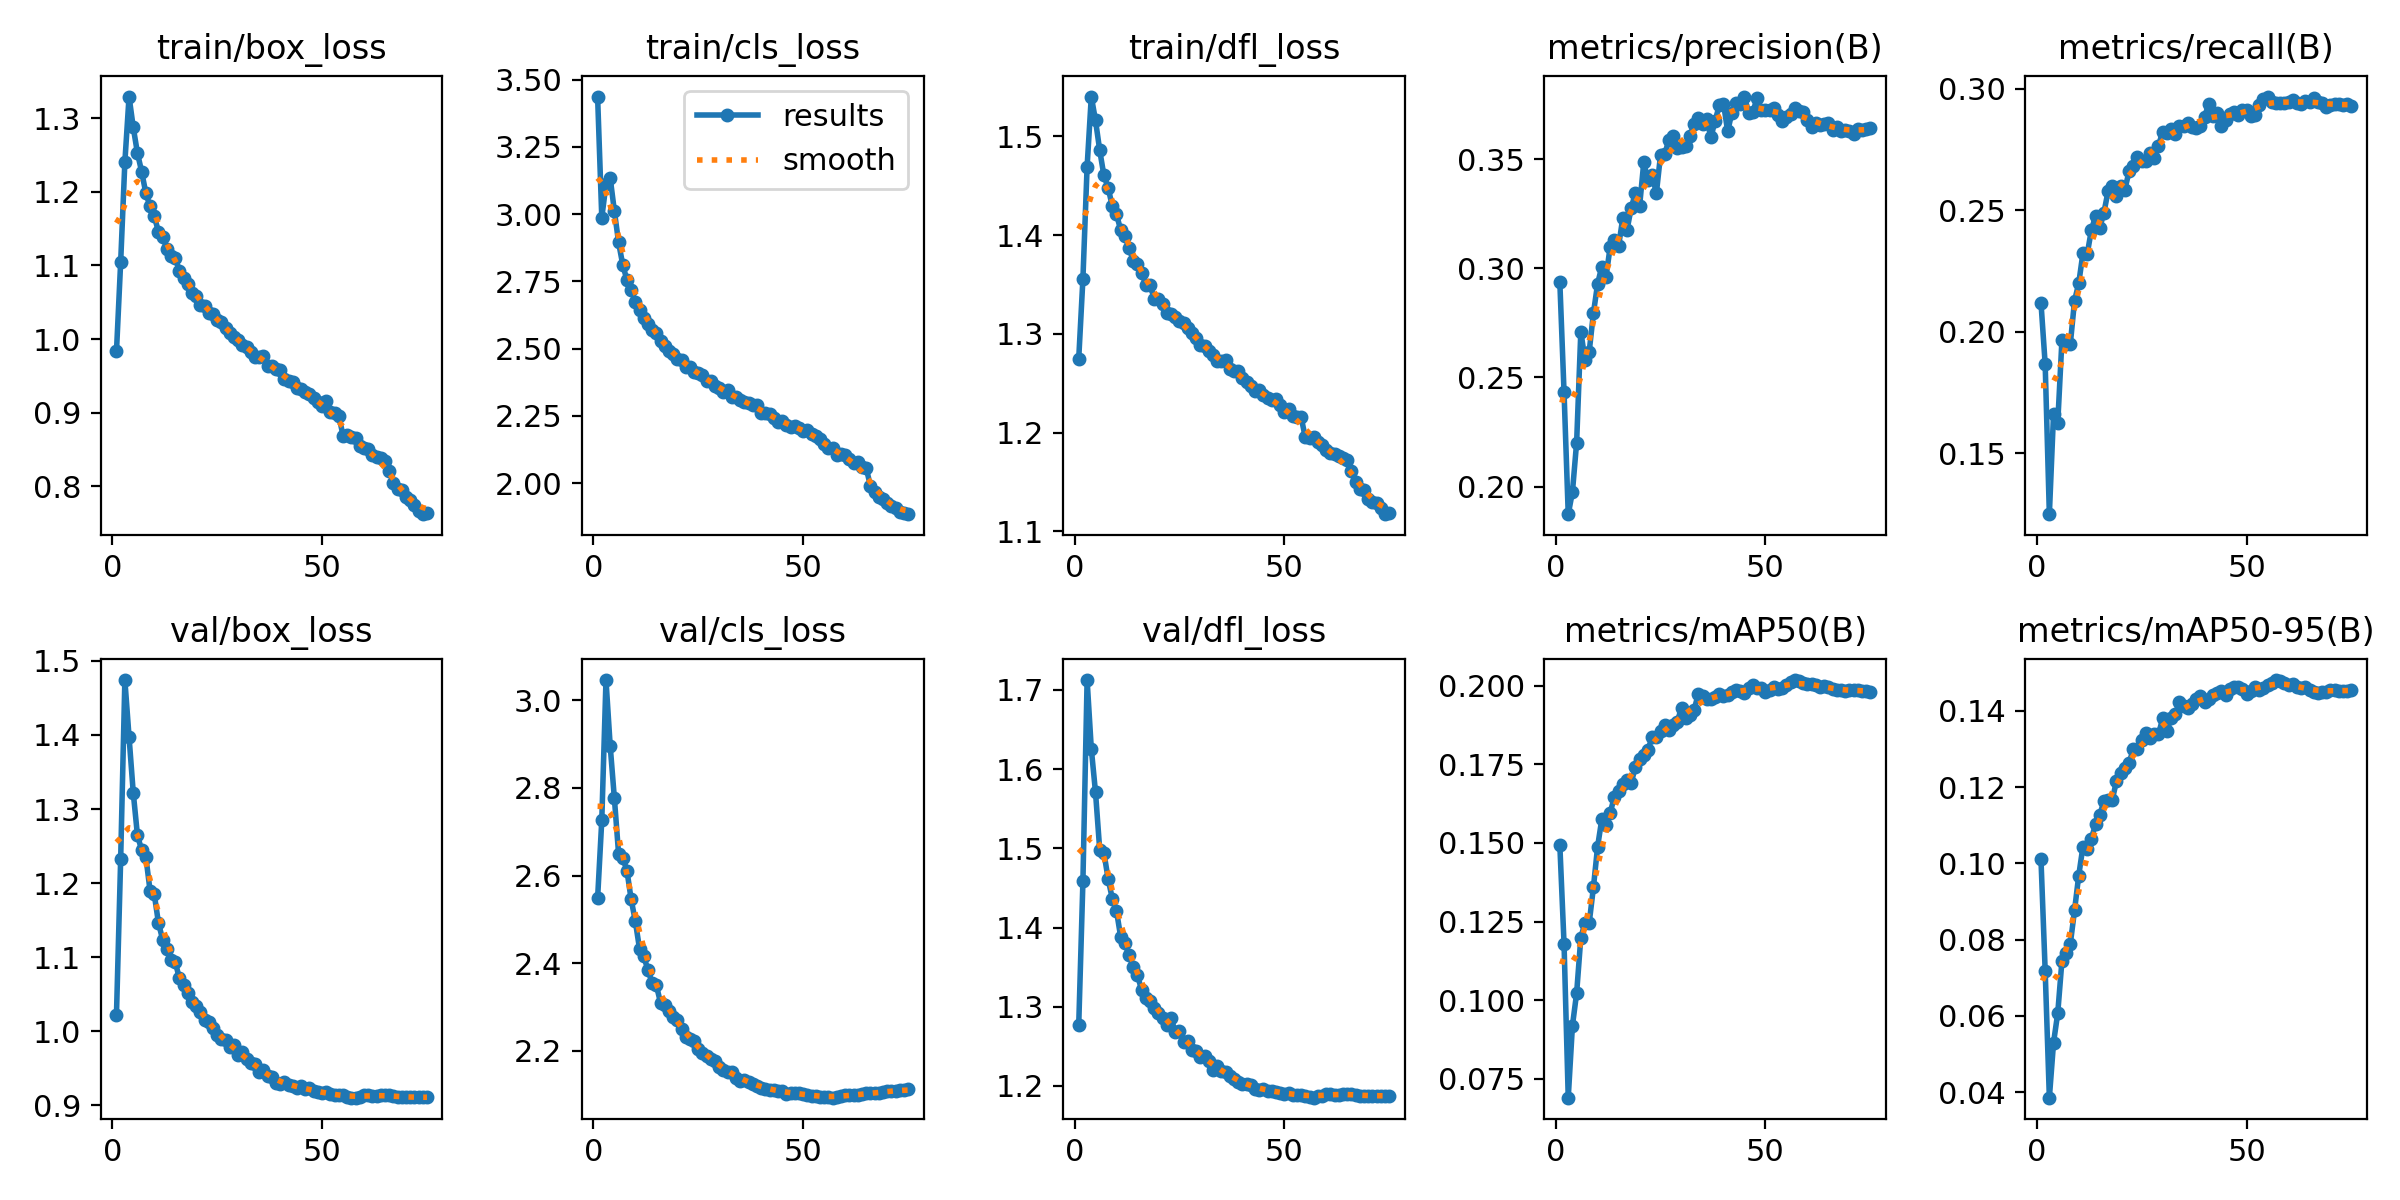

The data file committed next to this chart (first rows):
epoch, train/box_loss, train/cls_loss, train/dfl_loss, metrics/precision(B), metrics/recall(B), metrics/mAP50(B), metrics/mAP50-95(B), val/box_loss, val/cls_loss, val/dfl_loss, lr/pg0, lr/pg1, lr/pg2
1, 0.983, 3.437, 1.275, 0.2935, 0.212, 0.1493, 0.1011, 1.023, 2.548, 1.277, 0.003329, 0.003329, 0.003329
2, 1.105, 2.987, 1.356, 0.2432, 0.1867, 0.118, 0.07191, 1.232, 2.727, 1.458, 0.006575, 0.006575, 0.006575
3, 1.24, 3.111, 1.469, 0.1874, 0.1249, 0.069, 0.03857, 1.474, 3.046, 1.712, 0.009732, 0.009732, 0.009732
4, 1.329, 3.135, 1.54, 0.1975, 0.1663, 0.0919, 0.05302, 1.397, 2.896, 1.626, 0.009604, 0.009604, 0.009604
5, 1.288, 3.011, 1.516, 0.2202, 0.1625, 0.1022, 0.06077, 1.322, 2.776, 1.571, 0.009472, 0.009472, 0.009472
6, 1.253, 2.895, 1.486, 0.271, 0.1966, 0.1199, 0.07453, 1.264, 2.65, 1.498, 0.00934, 0.00934, 0.00934
7, 1.228, 2.811, 1.46, 0.258, 0.1951, 0.1246, 0.07639, 1.245, 2.641, 1.495, 0.009208, 0.009208, 0.009208
8, 1.198, 2.755, 1.448, 0.2618, 0.1951, 0.1246, 0.07898, 1.236, 2.611, 1.462, 0.009076, 0.009076, 0.009076
9, 1.18, 2.717, 1.429, 0.2794, 0.2127, 0.1359, 0.0877, 1.19, 2.546, 1.437, 0.008944, 0.008944, 0.008944
10, 1.167, 2.673, 1.421, 0.2929, 0.2199, 0.1489, 0.09683, 1.185, 2.495, 1.421, 0.008812, 0.008812, 0.008812
11, 1.146, 2.643, 1.405, 0.3008, 0.2324, 0.1575, 0.1044, 1.147, 2.433, 1.388, 0.00868, 0.00868, 0.00868
12, 1.139, 2.615, 1.399, 0.296, 0.2318, 0.1558, 0.1037, 1.124, 2.415, 1.38, 0.008548, 0.008548, 0.008548
13, 1.123, 2.592, 1.387, 0.3099, 0.2417, 0.1596, 0.1065, 1.112, 2.385, 1.365, 0.008416, 0.008416, 0.008416
14, 1.112, 2.568, 1.374, 0.3129, 0.2477, 0.1647, 0.1103, 1.097, 2.355, 1.35, 0.008284, 0.008284, 0.008284
15, 1.11, 2.556, 1.371, 0.3101, 0.2427, 0.1664, 0.1127, 1.094, 2.349, 1.34, 0.008152, 0.008152, 0.008152
16, 1.093, 2.529, 1.362, 0.323, 0.249, 0.1689, 0.1163, 1.071, 2.31, 1.321, 0.00802, 0.00802, 0.00802
17, 1.083, 2.511, 1.35, 0.3175, 0.2579, 0.1701, 0.1167, 1.063, 2.304, 1.311, 0.007888, 0.007888, 0.007888
18, 1.075, 2.491, 1.349, 0.3275, 0.26, 0.1692, 0.1167, 1.052, 2.291, 1.308, 0.007756, 0.007756, 0.007756
19, 1.062, 2.482, 1.336, 0.3345, 0.2557, 0.1741, 0.1217, 1.04, 2.277, 1.298, 0.007624, 0.007624, 0.007624
20, 1.059, 2.462, 1.335, 0.3284, 0.2601, 0.1766, 0.1238, 1.034, 2.271, 1.292, 0.007492, 0.007492, 0.007492
21, 1.047, 2.458, 1.33, 0.3484, 0.2586, 0.1781, 0.1249, 1.026, 2.25, 1.286, 0.00736, 0.00736, 0.00736
22, 1.045, 2.433, 1.321, 0.3402, 0.2661, 0.1797, 0.1264, 1.015, 2.231, 1.277, 0.007228, 0.007228, 0.007228
23, 1.035, 2.433, 1.32, 0.3428, 0.2683, 0.1836, 0.1299, 1.013, 2.226, 1.286, 0.007096, 0.007096, 0.007096
24, 1.033, 2.415, 1.317, 0.3343, 0.2721, 0.1836, 0.13, 1.004, 2.221, 1.268, 0.006964, 0.006964, 0.006964
25, 1.025, 2.408, 1.313, 0.3519, 0.2701, 0.1857, 0.1325, 0.9951, 2.204, 1.269, 0.006832, 0.006832, 0.006832
26, 1.024, 2.401, 1.311, 0.3523, 0.2704, 0.1874, 0.1343, 0.9896, 2.194, 1.256, 0.0067, 0.0067, 0.0067
27, 1.015, 2.381, 1.306, 0.3589, 0.2737, 0.1859, 0.1329, 0.9885, 2.187, 1.257, 0.006568, 0.006568, 0.006568
28, 1.008, 2.38, 1.301, 0.3608, 0.2715, 0.1874, 0.1341, 0.9786, 2.18, 1.245, 0.006436, 0.006436, 0.006436
29, 1.003, 2.361, 1.295, 0.3549, 0.2764, 0.1886, 0.1339, 0.9814, 2.177, 1.244, 0.006304, 0.006304, 0.006304
30, 0.998, 2.354, 1.289, 0.3556, 0.2824, 0.1931, 0.138, 0.9674, 2.163, 1.236, 0.006172, 0.006172, 0.006172
31, 0.9919, 2.338, 1.288, 0.3559, 0.2816, 0.1898, 0.1347, 0.9717, 2.156, 1.238, 0.00604, 0.00604, 0.00604
32, 0.9886, 2.347, 1.283, 0.3607, 0.2833, 0.1907, 0.1381, 0.9627, 2.152, 1.231, 0.005908, 0.005908, 0.005908
33, 0.9827, 2.319, 1.278, 0.366, 0.2814, 0.1923, 0.1392, 0.9572, 2.151, 1.22, 0.005776, 0.005776, 0.005776
34, 0.9755, 2.319, 1.272, 0.3689, 0.2847, 0.1975, 0.1423, 0.9564, 2.138, 1.225, 0.005644, 0.005644, 0.005644
35, 0.9753, 2.309, 1.273, 0.366, 0.2846, 0.1968, 0.1414, 0.9458, 2.131, 1.219, 0.005512, 0.005512, 0.005512
36, 0.9764, 2.301, 1.273, 0.3682, 0.2861, 0.1956, 0.1407, 0.9474, 2.134, 1.217, 0.00538, 0.00538, 0.00538
37, 0.9634, 2.298, 1.264, 0.3599, 0.2843, 0.1958, 0.1419, 0.9392, 2.129, 1.213, 0.005248, 0.005248, 0.005248
38, 0.9635, 2.289, 1.262, 0.3676, 0.2839, 0.1966, 0.143, 0.9383, 2.125, 1.209, 0.005116, 0.005116, 0.005116
39, 0.9598, 2.289, 1.262, 0.3746, 0.2849, 0.1973, 0.1439, 0.9306, 2.12, 1.205, 0.004984, 0.004984, 0.004984
40, 0.9583, 2.261, 1.255, 0.3754, 0.2885, 0.1966, 0.1424, 0.9285, 2.116, 1.202, 0.004852, 0.004852, 0.004852
41, 0.9463, 2.261, 1.251, 0.3627, 0.2938, 0.197, 0.1432, 0.9312, 2.114, 1.202, 0.00472, 0.00472, 0.00472
42, 0.9424, 2.257, 1.247, 0.3713, 0.2887, 0.198, 0.1443, 0.9281, 2.111, 1.201, 0.004588, 0.004588, 0.004588
43, 0.9413, 2.242, 1.242, 0.3755, 0.2901, 0.1986, 0.1446, 0.9263, 2.11, 1.196, 0.004456, 0.004456, 0.004456
44, 0.9328, 2.228, 1.243, 0.375, 0.2848, 0.1984, 0.1452, 0.9233, 2.108, 1.195, 0.004324, 0.004324, 0.004324
45, 0.9316, 2.231, 1.238, 0.3786, 0.2873, 0.1977, 0.1443, 0.9256, 2.108, 1.196, 0.004192, 0.004192, 0.004192
46, 0.9284, 2.216, 1.235, 0.3712, 0.2896, 0.1992, 0.1457, 0.9228, 2.101, 1.194, 0.00406, 0.00406, 0.00406
47, 0.9248, 2.21, 1.233, 0.3715, 0.2905, 0.2002, 0.1462, 0.9232, 2.104, 1.194, 0.003928, 0.003928, 0.003928
48, 0.9196, 2.213, 1.234, 0.378, 0.2893, 0.1993, 0.1463, 0.9193, 2.103, 1.193, 0.003796, 0.003796, 0.003796
49, 0.9145, 2.204, 1.228, 0.3723, 0.2913, 0.1994, 0.1457, 0.9175, 2.103, 1.191, 0.003664, 0.003664, 0.003664
50, 0.9087, 2.195, 1.221, 0.3725, 0.2913, 0.1981, 0.1445, 0.9167, 2.102, 1.19, 0.003532, 0.003532, 0.003532
51, 0.9154, 2.196, 1.224, 0.3723, 0.2889, 0.1985, 0.1452, 0.9177, 2.1, 1.191, 0.0034, 0.0034, 0.0034
52, 0.9007, 2.182, 1.217, 0.3736, 0.2891, 0.1996, 0.1464, 0.9155, 2.096, 1.189, 0.003268, 0.003268, 0.003268
53, 0.8989, 2.176, 1.216, 0.3703, 0.2932, 0.199, 0.1456, 0.914, 2.097, 1.188, 0.003136, 0.003136, 0.003136
54, 0.8958, 2.164, 1.216, 0.3676, 0.2959, 0.1994, 0.146, 0.9142, 2.095, 1.189, 0.003004, 0.003004, 0.003004
55, 0.8686, 2.145, 1.195, 0.3691, 0.2968, 0.2004, 0.1468, 0.9135, 2.094, 1.188, 0.002872, 0.002872, 0.002872
56, 0.8691, 2.132, 1.195, 0.3709, 0.2945, 0.2012, 0.1474, 0.9119, 2.095, 1.186, 0.00274, 0.00274, 0.00274
57, 0.8673, 2.132, 1.195, 0.3734, 0.2942, 0.2018, 0.1481, 0.9105, 2.093, 1.185, 0.002608, 0.002608, 0.002608
58, 0.8653, 2.105, 1.191, 0.3721, 0.2941, 0.2014, 0.1477, 0.9106, 2.094, 1.187, 0.002476, 0.002476, 0.002476
59, 0.8542, 2.109, 1.187, 0.3717, 0.2942, 0.2008, 0.1474, 0.9115, 2.096, 1.188, 0.002344, 0.002344, 0.002344
60, 0.8519, 2.104, 1.183, 0.3679, 0.2948, 0.2005, 0.1469, 0.9135, 2.098, 1.189, 0.002212, 0.002212, 0.002212
... 15 more rows
